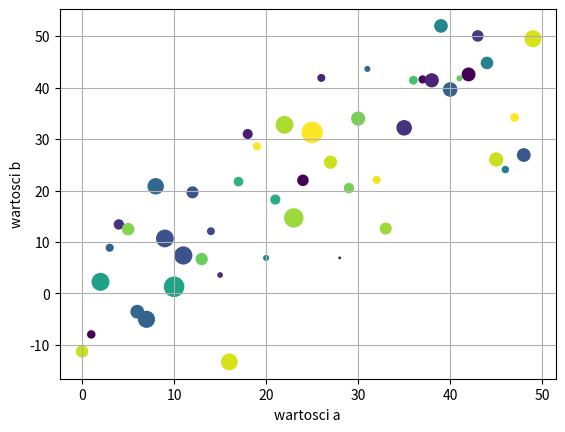

Source code (Python):
import numpy as np
import pandas as pd
import matplotlib.pyplot as plt

# x1 = np.arange(0.0, 2.0, 0.02)
# x2 = np.arange(0.0, 2.0, 0.02)
# y1 = np.sin(2 * np.pi * x1)
# y2 = np.cos(2 * np.pi * x2)
#
# plt.subplot(3, 2, 1)
# plt.plot(x1, y1, '-')
# plt.title('wartosci sinusa')
# plt.xlabel('x')
# plt.ylabel('sin(x)')
#
# plt.subplot(324)
# plt.plot(x2, y2, 'r-')
# plt.title('wartosci cosinusa')
# plt.xlabel('x')
# plt.ylabel('sin(x)')
#
# plt.subplot(325)
# plt.plot(x1, y1, 'r-')
# plt.title('wartosci cosinusa')
# plt.xlabel('x')
# plt.ylabel('sin(x)')
#
# plt.show()
#
#
data = {'a': np.arange(50),
        'c': np.random.randint(0, 50, 50),
        'd': np.random.randn(50)}

data['b'] = data['a'] + 10 * np.random.randn(50)
data['d'] = np.abs(data['d']) * 100

plt.scatter('a', 'b', c='c', s='d', data=data)
plt.xlabel('wartosci a')
plt.ylabel('wartosci b')
plt.grid()
plt.show()
#
# etykiety = ['Kobiety', 'Mężczyźni']
# wartosci = [345, 435]
# rozmiar = plt.figure(figsize=(8, 10))
# plt.bar(etykiety, wartosci, figure= rozmiar)
# plt.xticks(rotation=45)
#
# plt.bar(etykiety, wartosci)
# plt.xlabel('Płeć')
# plt.ylabel('Ilość narodzin')

#histogram
# x = np.random.randn(10000)
# plt.hist(x, bins=50, facecolor='g', alpha=0.75, density=True)
#
# plt.xlabel('Wartosci')
# plt.ylabel('Prawdopodobieństwa')
# plt.title('Histogram')
#
# plt.grid()
# plt.show()

#wykres kołowy
# [redacted]
# [redacted]

# [redacted]
#                                    autopct=lambda pct:
# '{:.1f}%'.format(pct), textprops=dict(color='black', fontsize=20))
# plt.setp(autotexts, size=14, weight='bold')

# plt.title('Wykres kołowy z procentowym udziałem strzelonych bramek')
# plt.legend(title='Zawodnicy')
# plt.show()